Dataset: processed (GitHub, Twillur/PDE4444-Visual-Quality-Inspection). Classes: fail, pass.

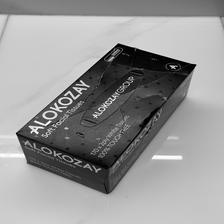
Label: fail

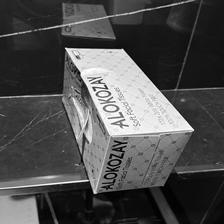
Label: fail

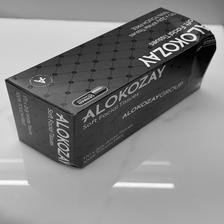
Label: fail

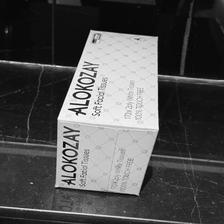
Label: pass

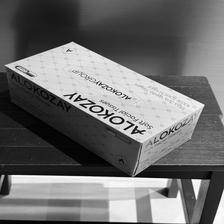
Label: pass

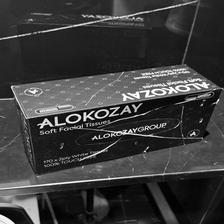
Label: fail
